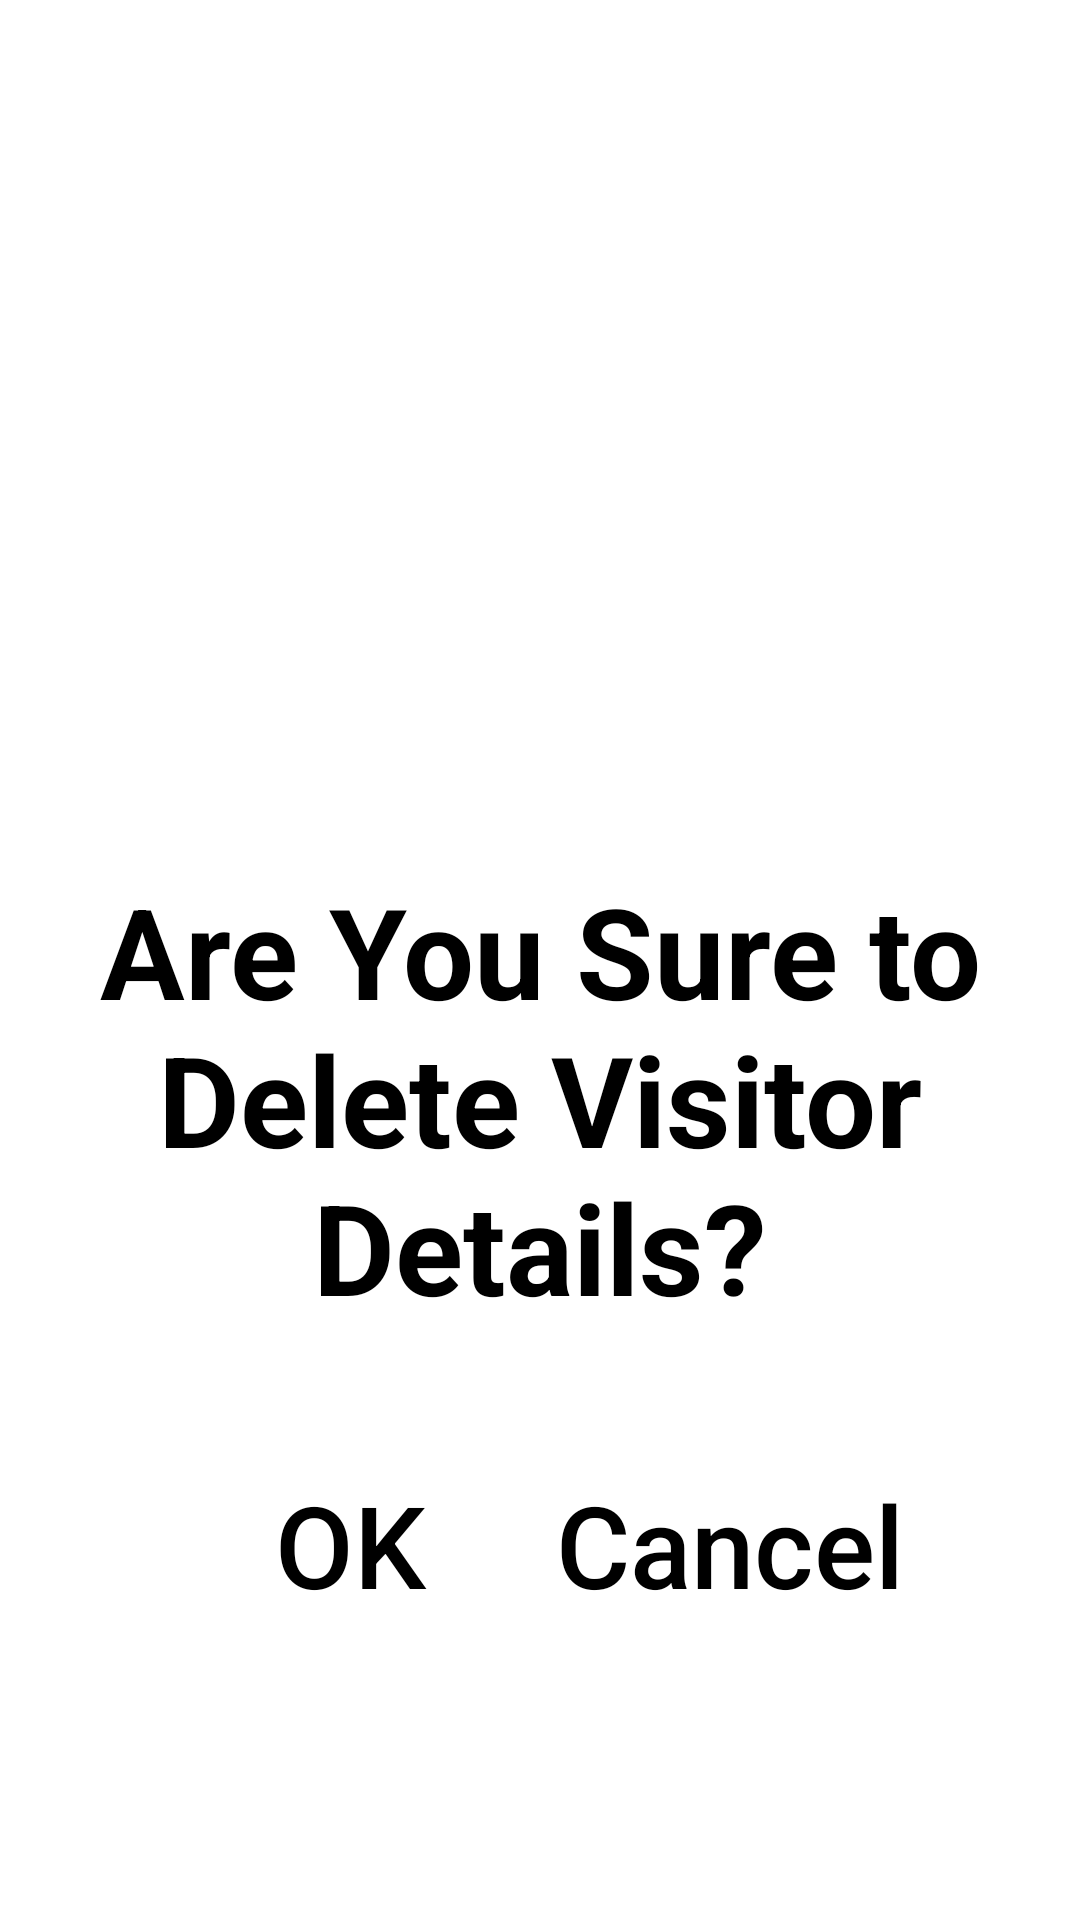

The Android layout XML behind this screen, and the referenced resources:
<!-- AndroidManifest.xml: application theme Theme.Workshop -->
<!-- res/layout/custom_dialog.xml -->
<?xml version="1.0" encoding="utf-8"?>
<androidx.constraintlayout.widget.ConstraintLayout xmlns:android="http://schemas.android.com/apk/res/android"
    xmlns:app="http://schemas.android.com/apk/res-auto"
    xmlns:tools="http://schemas.android.com/tools"
    android:layout_width="match_parent"
    android:layout_height="wrap_content"
    android:background="@android:color/white">


    <ImageView
        android:id="@+id/imageView"
        android:layout_width="104dp"
        android:layout_height="122dp"
        android:layout_marginStart="8dp"
        android:layout_marginTop="88dp"
        android:layout_marginEnd="8dp"
        android:background="@drawable/ic_delete"
        app:layout_constraintEnd_toEndOf="parent"
        app:layout_constraintStart_toStartOf="parent"
        app:layout_constraintTop_toTopOf="parent" />

    <TextView
        android:id="@+id/textView2"
        android:layout_width="0dp"
        android:layout_height="wrap_content"
        android:layout_marginStart="16dp"
        android:layout_marginTop="104dp"
        android:layout_marginEnd="16dp"
        android:text="Are You Sure to Delete Visitor Details?"
        android:textAlignment="center"
        android:textSize="42dp"
        android:textColor="@color/black"
        android:textStyle="bold"
        app:layout_constraintBottom_toBottomOf="parent"
        app:layout_constraintEnd_toEndOf="parent"
        app:layout_constraintHorizontal_bias="0.0"
        app:layout_constraintStart_toStartOf="parent"
        app:layout_constraintTop_toTopOf="@+id/imageView"
        app:layout_constraintVertical_bias="0.33" />

    <View
        android:id="@+id/divider"
        android:layout_width="1dp"
        android:layout_height="0dp"
        app:layout_constraintBottom_toBottomOf="parent"
        app:layout_constraintEnd_toEndOf="parent"
        app:layout_constraintStart_toStartOf="parent"
        app:layout_constraintTop_toBottomOf="@+id/textView2" />

    <Button
        android:id="@+id/btn_cancel"
        android:layout_width="455dp"
        android:layout_height="110dp"
        android:layout_marginStart="16dp"
        android:layout_marginTop="16dp"
        android:layout_marginBottom="16dp"
        android:background="@android:color/transparent"
        android:stateListAnimator="@null"
        android:text="Cancel"
        android:textSize="38dp"
        android:textAllCaps="false"
        android:textColor="@android:color/black"
        app:layout_constraintBottom_toBottomOf="parent"
        app:layout_constraintEnd_toStartOf="@+id/divider"
        app:layout_constraintHorizontal_bias="0.0"
        app:layout_constraintStart_toStartOf="parent"
        app:layout_constraintTop_toBottomOf="@+id/textView2"
        app:layout_constraintVertical_bias="0.0" />

    <Button
        android:id="@+id/btn_okay"
        android:layout_width="455dp"
        android:layout_height="110dp"
        android:layout_marginStart="8dp"
        android:layout_marginTop="16dp"
        android:layout_marginEnd="16dp"
        android:layout_marginBottom="16dp"
        android:background="@android:color/transparent"
        android:stateListAnimator="@null"
        android:text="OK"
        android:textSize="38dp"
        android:textAllCaps="false"
        android:textColor="@android:color/black"
        app:layout_constraintBottom_toBottomOf="parent"
        app:layout_constraintEnd_toEndOf="parent"
        app:layout_constraintHorizontal_bias="1.0"
        app:layout_constraintStart_toEndOf="@+id/divider"
        app:layout_constraintTop_toBottomOf="@+id/textView2"
        app:layout_constraintVertical_bias="0.0" />
</androidx.constraintlayout.widget.ConstraintLayout>
<!-- resources referenced by this layout -->
<resources>
  <color name="black">#FF000000</color>
  <style name="Theme.Workshop" parent="Theme.MaterialComponents.DayNight.DarkActionBar">
          
  
          <item name="colorPrimary">@color/black</item>
          <item name="colorPrimaryVariant">@color/purple_700</item>
          <item name="colorOnPrimary">@color/white</item>
          
          <item name="colorSecondary">@color/teal_200</item>
          <item name="colorSecondaryVariant">@color/teal_700</item>
          <item name="colorOnSecondary">@color/black</item>
          
          <item name="android:statusBarColor">?attr/colorPrimaryVariant</item>
          <item name="android:button">?attr/colorPrimary</item>
          
      </style>
  <color name="purple_700">#FF3700B3</color>
  <color name="white">#FFFFFFFF</color>
  <color name="teal_200">#FF03DAC5</color>
  <color name="teal_700">#FF018786</color>
</resources>
